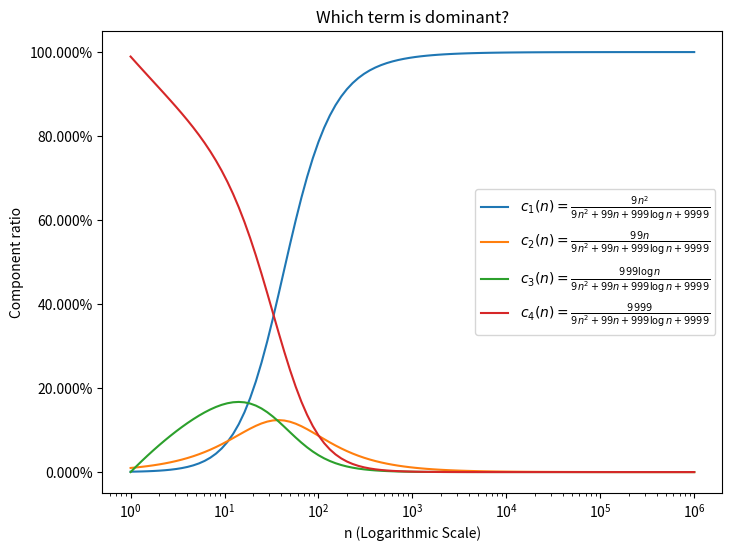

Source code (Python):
import matplotlib.pyplot as plt
import numpy as np
from matplotlib.ticker import FuncFormatter

# Define the functions
def f1(n): return 9*n**2 / (9*n**2 + 99*n + 999*np.log(n) + 9999)
def f2(n): return 99*n / (9*n**2 + 99*n + 999*np.log(n) + 9999)
def f3(n): return 999*np.log(n) / (9*n**2 + 99*n + 999*np.log(n) + 9999)
def f4(n): return 9999 / (9*n**2 + 99*n + 999*np.log(n) + 9999)

# Create a range of values for n
n_values = np.logspace(0, 6, 100)

# Calculate the results for each function over the range of n values
f1_values = f1(n_values)
f2_values = f2(n_values)
f3_values = f3(n_values)
f4_values = f4(n_values)

# Function to format the y-axis as percentages with three decimal places
def to_percent(y, position):
    return f'{100 * y:.3f}%'

# Create the plot
plt.figure(figsize=(8, 6))
plt.semilogx(n_values, f1_values, label=r'$c_1(n)=\frac{9n^2}{9n^2 + 99n + 999\log n + 9999}$')
plt.semilogx(n_values, f2_values, label=r'$c_2(n)=\frac{99n}{9n^2 + 99n + 999\log n + 9999}$')
plt.semilogx(n_values, f3_values, label=r'$c_3(n)=\frac{999\log n}{9n^2 + 99n + 999\log n + 9999}$')
plt.semilogx(n_values, f4_values, label=r'$c_4(n)=\frac{9999}{9n^2 + 99n + 999\log n + 9999}$')

# Set the formatter for the y-axis as percentages
formatter = FuncFormatter(to_percent)
plt.gca().yaxis.set_major_formatter(formatter)

# Add a legend to the plot
plt.legend()

# Set the title and axis labels
plt.title('Which term is dominant?')
plt.xlabel('n (Logarithmic Scale)')
plt.ylabel('Component ratio')

# Display the plot
plt.show()
